Dataset: dataset (GitHub, cony-su/Detecci-n-Fatiga). Classes: obstruido, abierto, cerrado.

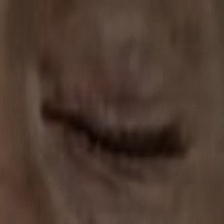
Label: cerrado

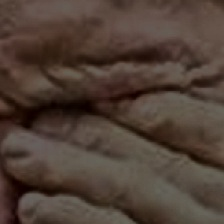
Label: obstruido

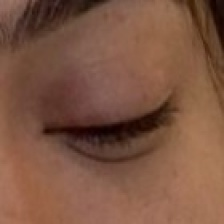
Label: cerrado

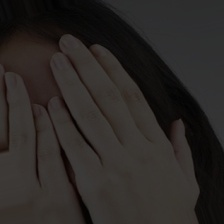
Label: obstruido

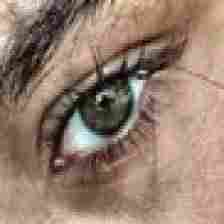
Label: abierto

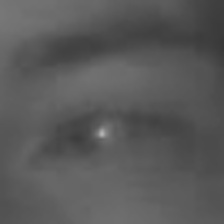
Label: abierto
